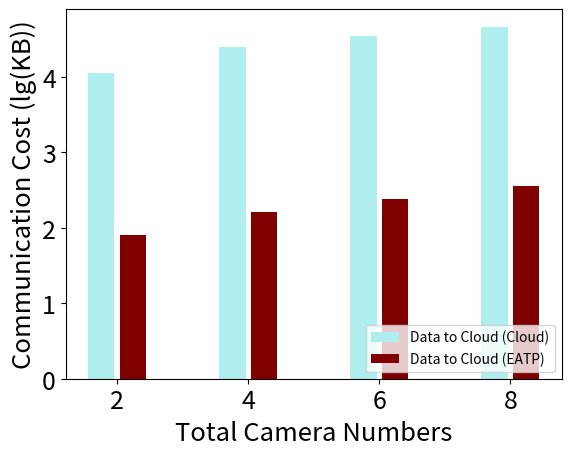

The script that saved this image:
import numpy as np
import matplotlib.pyplot as plt
import math


def log(list_name):
    for i in range(len(list_name)):
        list_name[i] = math.log10(list_name[i])
        print(list_name[i])
    return list_name


size = 4
x = np.arange(size)

video_file = [11243, 24352, 34260, 45851]  # 视频文件大小60s（KB）
# 小论文改为6页时要求
# video_file = [(num / (60 * 3)) * 1024 for num in video_file]  # 每帧 除以60*3
# print("video_file", video_file)
video_file = log(video_file)

data_to_cloud = [81, 162, 243, 352]  # 所有edge上传的文件大小60s（KB）（2,4,6,8个摄像头）
# 小论文改为6页时要求
# data_to_cloud = [(num / (60 * 3)) * 1024 for num in data_to_cloud]  # 每帧 除以60*3
# print("data_to_cloud", data_to_cloud)
data_to_cloud = log(data_to_cloud)

total_width, n = 0.8, 3
width = total_width / n
x = x - (total_width - width) / 2

plt.xlabel('Total Camera Numbers', fontsize=18.5)
plt.ylabel('Communication Cost (lg(KB))', fontsize=18.5)
plt.bar(x - 0.45 * width, video_file, color="#AFEEEE", width=0.75 * width, label='Data to Cloud (Cloud)')
# plt.bar(x-0.45*width, data_to_cam, fc='#033649', width=0.75*width, bottom=video_file, label='Feedback (Cloud)')
plt.bar(x + 0.45 * width, data_to_cloud, color="#800000", width=0.75 * width, label='Data to Cloud (EATP)')
# plt.bar(x+0.45*width, data_to_cam, fc='#250807', width=0.75*width, bottom=data_to_cloud, label='Feedback (EaOT)')
plt.xticks(x, (2, 4, 6, 8), fontsize=18)
plt.yticks(fontsize=18)
plt.legend(loc='lower right')
plt.show()
